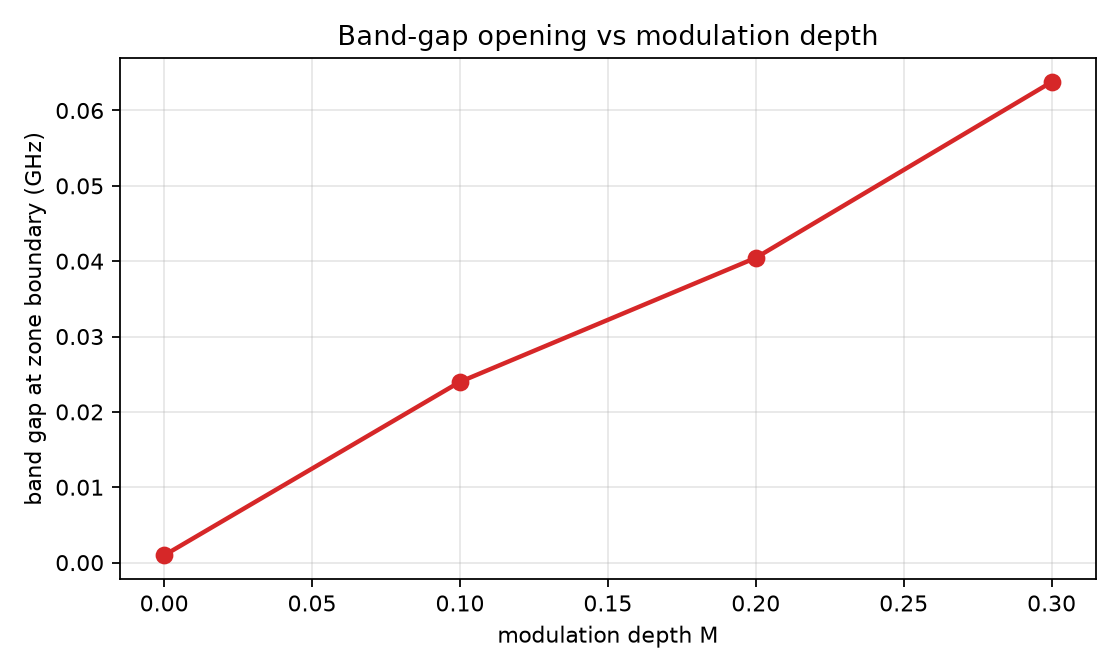

Data behind this chart, as committed beside it:
M, phi_boundary_deg, f1_GHz, f2_GHz, bandgap_GHz, bandgap_pct
0.0, 180.0, 11.05, 11.05, 0.000965, 0.0087
0.1, 180.0, 11.04, 11.07, 0.02399, 0.2172
0.2, 180.0, 11.05, 11.09, 0.04045, 0.3662
0.3, 180.0, 11.03, 11.09, 0.06378, 0.5784
